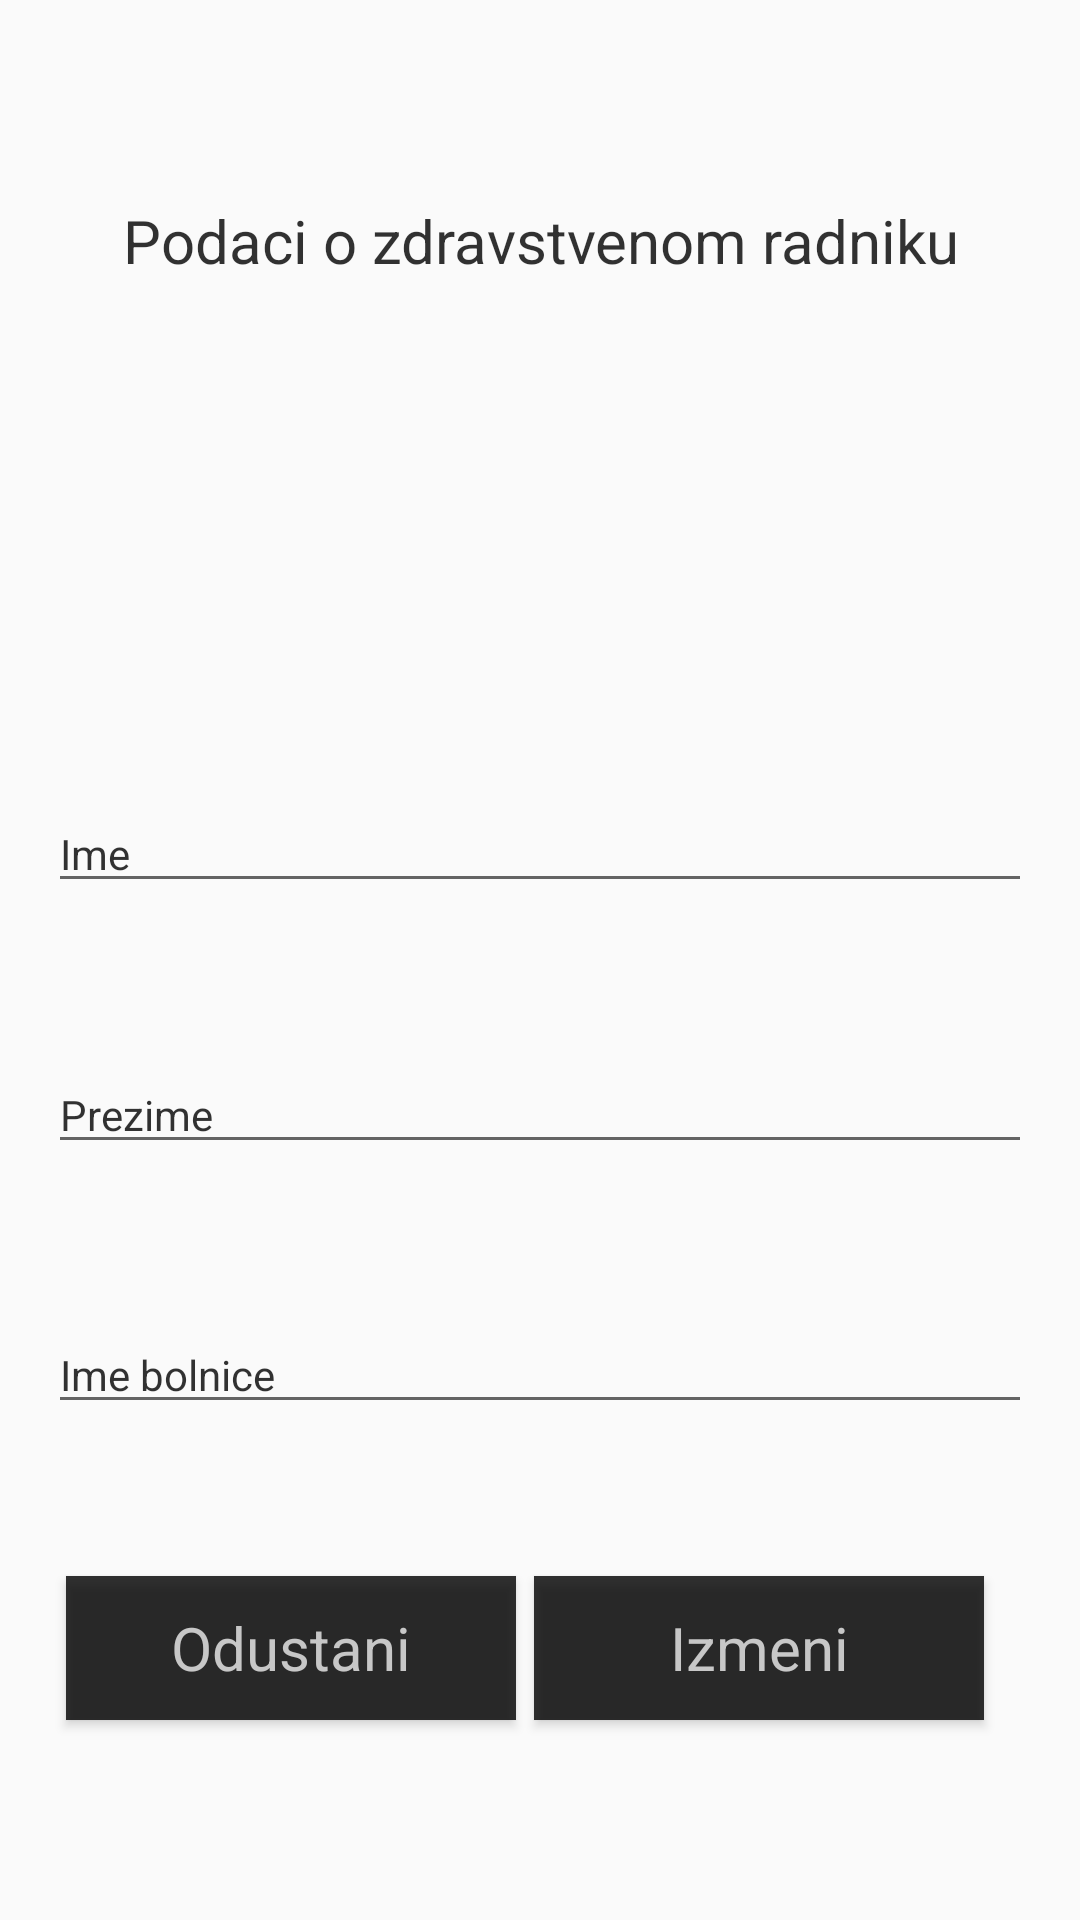

Layout XML and referenced resources for this Android screen:
<!-- AndroidManifest.xml: application theme AppTheme -->
<!-- res/layout/activity_edit_profile.xml -->
<?xml version="1.0" encoding="utf-8"?>
<androidx.constraintlayout.widget.ConstraintLayout xmlns:android="http://schemas.android.com/apk/res/android"
    xmlns:app="http://schemas.android.com/apk/res-auto"
    android:layout_width="match_parent"
    android:layout_height="match_parent"
    android:padding="16dp">

    <TextView
        style="@style/TitleTextStyle"
        android:id="@+id/descTv"
        android:layout_width="match_parent"
        android:layout_height="wrap_content"
        app:layout_constraintTop_toTopOf="parent"
        app:layout_constraintBottom_toTopOf="@id/iconIv"
        android:gravity="center"
        android:text="@string/fragment_profile_title"/>

    <ImageView
        android:id="@+id/iconIv"
        android:layout_width="70dp"
        android:layout_height="70dp"
        app:layout_constraintTop_toBottomOf="@id/descTv"
        app:layout_constraintBottom_toTopOf="@id/firstNameEt"
        app:layout_constraintStart_toStartOf="parent"
        app:layout_constraintEnd_toEndOf="parent"
        android:tint="@color/iconGreen"
        android:src="@drawable/ic_profile_details"/>


    <EditText
        style="@style/TextStyle"
        android:id="@+id/firstNameEt"
        android:layout_width="match_parent"
        android:layout_height="wrap_content"
        app:layout_constraintTop_toBottomOf="@id/iconIv"
        app:layout_constraintBottom_toTopOf="@id/lastNameEt"
        android:singleLine="true"
        android:text="@string/layout_first_name"/>


    <EditText
        style="@style/TextStyle"
        android:id="@+id/lastNameEt"
        android:layout_width="match_parent"
        android:layout_height="wrap_content"
        app:layout_constraintTop_toBottomOf="@id/firstNameEt"
        app:layout_constraintBottom_toTopOf="@id/hospitalNameEt"
        android:singleLine="true"
        android:text="@string/layout_last_name"/>


    <EditText
        style="@style/TextStyle"
        android:id="@+id/hospitalNameEt"
        android:layout_width="match_parent"
        android:layout_height="wrap_content"
        app:layout_constraintTop_toBottomOf="@id/lastNameEt"
        app:layout_constraintBottom_toBottomOf="@id/cancelBtn"
        android:singleLine="true"
        android:text="@string/fragment_profile_hospital_name"/>

    <Button
        style="@style/ButtonStyle"
        android:id="@+id/cancelBtn"
        android:layout_width="150dp"
        android:layout_height="wrap_content"
        app:layout_constraintTop_toBottomOf="@id/hospitalNameEt"
        app:layout_constraintBottom_toBottomOf="parent"
        app:layout_constraintStart_toStartOf="parent"
        app:layout_constraintEnd_toStartOf="@id/confirmBtn"
        android:text="@string/fragment_profile_edit_cancel_btn"/>

    <Button
        style="@style/ButtonStyle"
        android:id="@+id/confirmBtn"
        android:layout_width="150dp"
        android:layout_height="wrap_content"
        app:layout_constraintTop_toBottomOf="@id/hospitalNameEt"
        app:layout_constraintBottom_toBottomOf="parent"
        app:layout_constraintStart_toStartOf="@id/cancelBtn"
        app:layout_constraintEnd_toEndOf="parent"
        android:layout_marginTop="40dp"
        android:layout_marginBottom="40dp"
        android:layout_marginStart="140dp"
        android:text="@string/fragment_profile_edit_btn"/>

</androidx.constraintlayout.widget.ConstraintLayout>
<!-- resources referenced by this layout -->
<resources>
  <color name="iconGreen">#6ED72C</color>
  <string name="fragment_profile_edit_btn">Izmeni</string>
  <string name="fragment_profile_edit_cancel_btn">Odustani</string>
  <string name="fragment_profile_hospital_name">Ime bolnice</string>
  <string name="fragment_profile_title">Podaci o zdravstvenom radniku</string>
  <string name="layout_first_name">Ime</string>
  <string name="layout_last_name">Prezime</string>
  <style name="ButtonStyle" parent="AppTheme">
          <item name="android:textSize">20sp</item>
          <item name="android:textColor">@color/buttonTextColor</item>
          <item name="android:background">@color/buttonBackgroundColor</item>
      </style>
  <style name="TextStyle" parent="AppTheme">
          <item name="android:textSize">14sp</item>
          <item name="android:textColorHint">@color/hintColor</item>
          <item name="android:textColor">@color/textColor</item>
      </style>
  <style name="TitleTextStyle" parent="AppTheme">
          <item name="android:textSize">20sp</item>
          <item name="android:textColor">@color/textColor</item>
      </style>
  <style name="AppTheme" parent="Theme.AppCompat.Light.NoActionBar">
          
          <item name="colorPrimary">@color/colorPrimary</item>
          <item name="colorPrimaryDark">@color/colorPrimaryDark</item>
          <item name="colorAccent">@color/colorAccent</item>
      </style>
  <color name="buttonTextColor">#C7C7C7</color>
  <color name="buttonBackgroundColor">#CD000000</color>
  <color name="hintColor">#999</color>
  <color name="textColor">#CD000000</color>
  <color name="colorPrimary">#6200EE</color>
  <color name="colorPrimaryDark">#3700B3</color>
  <color name="colorAccent">#03DAC5</color>
</resources>
